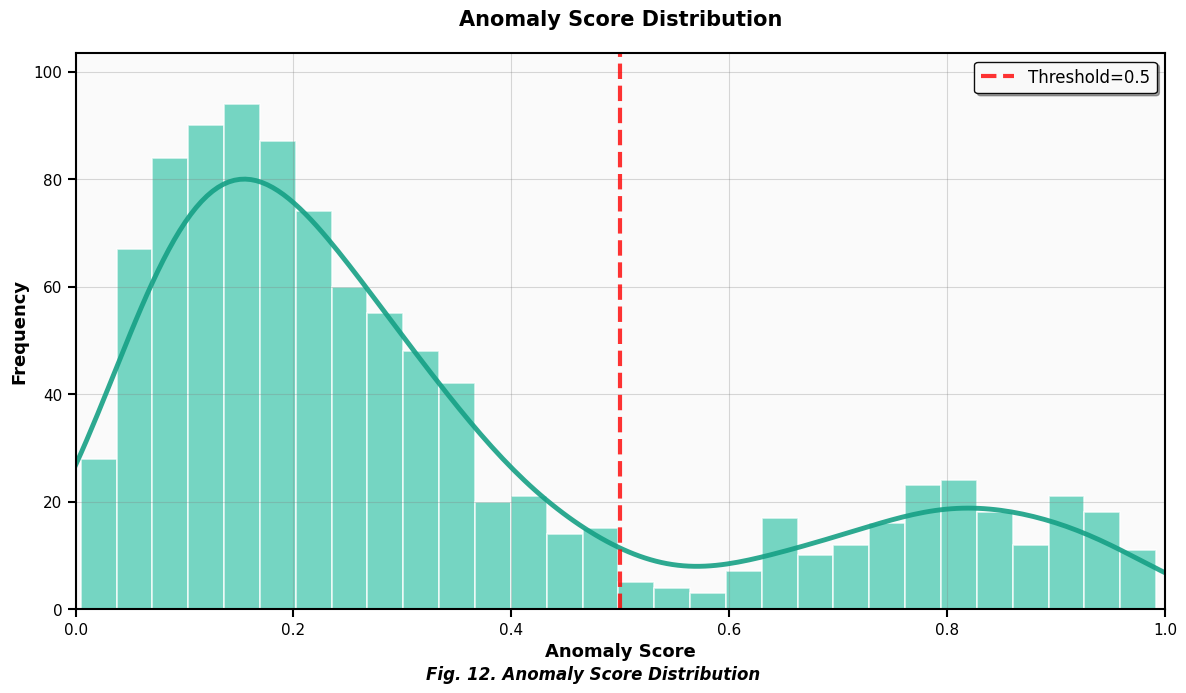

This chart was generated by the following Python code: (Note: this script raises an exception after producing the figure.)
#!/usr/bin/env python3
"""
Anomaly Score Distribution
Shows histogram and density curve of anomaly scores with decision threshold
Purple bars show bimodal distribution (normal vs. anomaly cases)
"""

import matplotlib.pyplot as plt
import numpy as np
from scipy import stats
from pathlib import Path

# IEEE Publication Settings
plt.rcParams['font.family'] = 'Times New Roman'
plt.rcParams['font.size'] = 11
plt.rcParams['axes.linewidth'] = 0.8

def create_anomaly_score_distribution():
    """Create anomaly score distribution histogram with density curve"""
    
    # Generate realistic anomaly scores
    np.random.seed(42)
    
    # Normal cases (low anomaly scores) - centered around 0.2
    normal_scores = np.random.beta(2, 8, 800)  # Skewed left
    
    # Anomaly cases (high anomaly scores) - centered around 0.8
    anomaly_scores = np.random.beta(8, 2, 200)  # Skewed right
    
    # Combine all scores
    all_scores = np.concatenate([normal_scores, anomaly_scores])
    
    # Create figure
    fig, ax = plt.subplots(figsize=(12, 7))
    
    # Set proper window title
    try:
        fig.canvas.manager.set_window_title('Graph 12: Anomaly Score Distribution')  # type: ignore
    except:
        pass
    
    # Create histogram with comfy teal/turquoise color
    n, bins, patches = ax.hist(all_scores, bins=30, color='#48c9b0', 
                                alpha=0.75, edgecolor='white', linewidth=1.2)
    
    # Create smooth density curve using KDE with darker teal
    density = stats.gaussian_kde(all_scores)
    xs = np.linspace(0, 1, 200)
    density_values = density(xs) * len(all_scores) * (bins[1] - bins[0])
    ax.plot(xs, density_values, color='#16a085', linewidth=3.5, alpha=0.9)
    
    # Add threshold line at 0.5
    ax.axvline(x=0.5, color='red', linestyle='--', linewidth=3, 
               label='Threshold=0.5', alpha=0.8)
    
    # Styling
    ax.set_xlabel('Anomaly Score', fontsize=13, fontweight='bold')
    ax.set_ylabel('Frequency', fontsize=13, fontweight='bold')
    ax.set_title('Anomaly Score Distribution', fontsize=15, fontweight='bold', pad=20)
    
    # Set limits
    ax.set_xlim(0, 1.0)
    ax.set_ylim(0, float(max(n)) * 1.1)  # type: ignore
    
    # Grid
    ax.grid(True, alpha=0.3, linestyle='-', linewidth=0.8, color='gray')
    
    # Legend
    ax.legend(loc='upper right', frameon=True, shadow=True, fontsize=12, 
              framealpha=0.95, fancybox=True, edgecolor='black')
    
    # Tick parameters
    ax.tick_params(axis='both', which='major', labelsize=11, width=1.5, length=6)
    
    # Add subtle background
    ax.set_facecolor('#fafafa')
    
    # Thicker spines
    for spine in ax.spines.values():
        spine.set_linewidth(1.5)
    
    # IEEE caption at bottom
    fig.text(0.5, 0.02, 'Fig. 12. Anomaly Score Distribution', 
             ha='center', fontsize=12, style='italic', weight='bold')
    
    plt.tight_layout()
    plt.subplots_adjust(bottom=0.12)
    
    # Save high-quality version
    output_dir = Path(__file__).parent.parent / 'outputs'
    output_dir.mkdir(exist_ok=True)
    
    plt.savefig(output_dir / 'fig12_anomaly_score_distribution.png', dpi=300, bbox_inches='tight')
    plt.savefig(output_dir / 'fig12_anomaly_score_distribution.pdf', bbox_inches='tight')
    
    plt.show()
    
    # Print summary statistics
    below_threshold = np.sum(all_scores < 0.5)
    above_threshold = np.sum(all_scores >= 0.5)
    
    print(f"\nAnomaly Score Statistics:")
    print(f"  Total samples: {len(all_scores)}")
    print(f"  Below threshold (< 0.5): {below_threshold} ({below_threshold/len(all_scores)*100:.1f}%)")
    print(f"  Above threshold (>= 0.5): {above_threshold} ({above_threshold/len(all_scores)*100:.1f}%)")
    print(f"  Mean anomaly score: {all_scores.mean():.3f}")
    print(f"  Median anomaly score: {np.median(all_scores):.3f}")

if __name__ == '__main__':
    print("=" * 50)
    print("Anomaly Score Distribution")
    print("=" * 50)
    create_anomaly_score_distribution()
